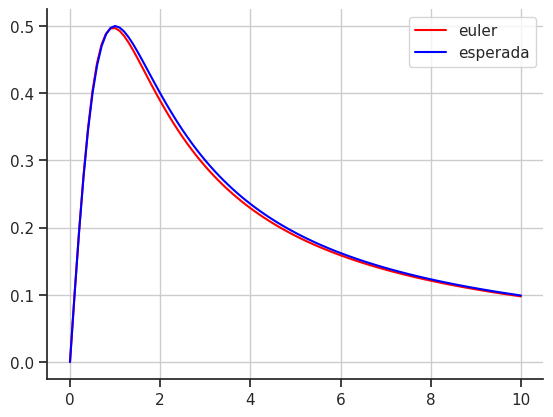

Source code (Python):
import math
import matplotlib.pyplot as plt
import numpy as np
import seaborn


def yLinha(x, y):
    return (1/(1+x**2)) - 2*y**2


def yReal(x, y):
    return x/(1+x**2)

def calcularErro(xi, yi, aproximado):
    return yReal(xi, yi) - aproximado


def calcularErroRelativo(xi, yi, aproximado):
    try: 
        return calcularErro(xi, yi, aproximado) / yReal(xi, yi) 
    except: 
        return 0


def imprimirTabelaEuler(x0, y0, xn, hs):
    for h in hs:
        x, y = euler(x0, y0, xn, h)

        print(f'h\tXi\tAPROXIMADO\tREAL\t\tERRO\t\tERRO RELATIVO')
        print(h, end='\t')

        for xi, yi in zip(x, y):
            real = yReal(xi, yi)
            erro = calcularErro(xi, yi, yi)
            relativo = calcularErroRelativo(xi, yi, yi)
            end = '\n\t' if xi != x[-1] else '\n'
            print(
                f'{xi}\t{yi:.5f}\t\t{real:.5f}\t\t{erro:.5f}\t\t{relativo:.5f}', end=end)
            

def euler(x0, y0, xn, h):
    n = int((xn / h))

    x = [x0]
    y = [y0]
    for i in range(n):
        x0 = round(x0 + h, 2)
        y0 = y0 + h * (yLinha(x0, y0))

        x.append(x0)
        y.append(y0)

    return x, y


def imprimirGraficoEuler(x0, y0, xn, h):
    x, y = euler(x0, y0, xn, h)

    yReais = []
    for i in range(len(x)):
        yReais.append(yReal(x[i], y[i]))

    seaborn.set(style='ticks')
    fig, ax = plt.subplots()
    ax.plot(x, y, label='euler', color='red')
    ax.plot(x, yReais, label='esperada', color='blue')
    ax.set_aspect('auto')
    ax.grid(True, which='both')
    seaborn.despine(ax=ax, offset=0)
    ax.legend()

    plt.show()

if __name__ == '__main__':
    x0 = 0
    y0 = 0
    xn = 10
    h = 0.1
    hs = [0.2, 0.1, 0.05]

    imprimirTabelaEuler(x0, y0, xn, hs)
    imprimirGraficoEuler(x0, y0, xn, h)
